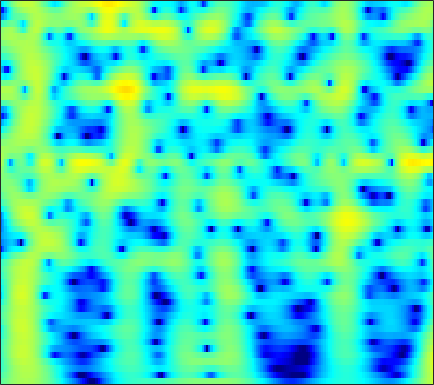

The data file committed next to this chart (first rows):
-2.3174, -1.6845, -0.91538, -0.23135, 0.2261, 0.76367, 1.2173, 1.5037, 1.8148, 2.0451, 2.194, 2.2539, 2.2612, 2.1882, 2.0805, 1.8663, 1.5707, 1.2957, 0.85757, 0.33828, -0.26393, -0.77414, -1.5306, -2.3714
-3.464, -2.657, -1.669, -0.7811, -0.1823, 0.5259, 1.131, 1.517, 1.941, 2.261, 2.48, 2.576, 2.616, 2.554, 2.441, 2.203, 1.865, 1.546, 1.034, 0.423, -0.2864, -0.8834, -1.766, -2.749
-4.531, -3.508, -2.269, -1.168, -0.4322, 0.43, 1.159, 1.618, 2.117, 2.486, 2.728, 2.828, 2.853, 2.757, 2.607, 2.307, 1.896, 1.518, 0.9231, 0.2316, -0.5504, -1.192, -2.113, -3.103
-4.59, -3.415, -1.994, -0.7399, 0.0914, 1.054, 1.85, 2.34, 2.849, 3.196, 3.382, 3.416, 3.322, 3.07, 2.779, 2.255, 1.58, 0.978, 0.0518, -1.004, -2.168, -3.1, -4.39, -5.697
-4.254, -2.964, -1.424, -0.08409, 0.7941, 1.799, 2.617, 3.107, 3.597, 3.899, 4.009, 3.965, 3.731, 3.292, 2.825, 2.005, 0.9491, -0.01186, -1.544, -3.403, -5.659, -7.68, -10.95, -15.09
-3.998, -2.788, -1.323, -0.0323, 0.8189, 1.795, 2.59, 3.066, 3.538, 3.822, 3.914, 3.854, 3.601, 3.145, 2.667, 1.845, 0.8103, -0.1105, -1.531, -3.171, -5.016, -6.508, -8.543, -10.43
-4.196, -3.068, -1.663, -0.3934, 0.4604, 1.455, 2.274, 2.767, 3.261, 3.565, 3.68, 3.643, 3.431, 3.037, 2.624, 1.925, 1.065, 0.3246, -0.773, -1.97, -3.233, -4.202, -5.49, -6.758
-5.544, -4.077, -2.307, -0.7639, 0.2451, 1.396, 2.328, 2.883, 3.434, 3.769, 3.893, 3.849, 3.614, 3.181, 2.731, 1.971, 1.041, 0.2432, -0.9345, -2.211, -3.544, -4.554, -5.883, -7.162
-6.371, -4.476, -2.333, -0.555, 0.5711, 1.819, 2.799, 3.368, 3.918, 4.234, 4.319, 4.228, 3.899, 3.331, 2.746, 1.747, 0.4893, -0.6361, -2.398, -4.473, -6.846, -8.753, -11.17, -12.79
-4.229, -2.917, -1.309, 0.1075, 1.044, 2.111, 2.966, 3.466, 3.94, 4.196, 4.229, 4.107, 3.74, 3.133, 2.515, 1.458, 0.1163, -1.101, -3.047, -5.439, -8.391, -11.04, -14.88, -16.98
-3.19, -2.216, -0.9718, 0.1698, 0.9424, 1.845, 2.588, 3.032, 3.458, 3.687, 3.716, 3.608, 3.292, 2.779, 2.267, 1.417, 0.3951, -0.4674, -1.719, -3.049, -4.394, -5.353, -6.46, -7.296
-3.805, -2.795, -1.485, -0.2598, 0.5769, 1.553, 2.353, 2.829, 3.293, 3.553, 3.604, 3.507, 3.204, 2.712, 2.229, 1.451, 0.5467, -0.1876, -1.205, -2.22, -3.183, -3.851, -4.649, -5.346
-6.229, -4.588, -2.587, -0.836, 0.3127, 1.614, 2.65, 3.247, 3.813, 4.124, 4.179, 4.049, 3.645, 2.986, 2.332, 1.258, -0.03012, -1.108, -2.607, -4.016, -5.138, -5.714, -6.149, -6.328
-9.117, -6.436, -3.526, -1.184, 0.259, 1.839, 3.07, 3.777, 4.442, 4.795, 4.841, 4.674, 4.17, 3.325, 2.444, 0.8982, -1.161, -3.147, -6.659, -11.87, -19.5, -17.95, -12.44, -9.524
-7.736, -5.769, -3.401, -1.321, 0.02783, 1.539, 2.725, 3.422, 4.1, 4.478, 4.559, 4.432, 4.015, 3.293, 2.539, 1.258, -0.3277, -1.72, -3.787, -5.813, -7.246, -7.717, -7.657, -7.251
-6.403, -4.843, -2.934, -1.255, -0.1508, 1.13, 2.175, 2.796, 3.408, 3.785, 3.928, 3.875, 3.6, 3.108, 2.609, 1.776, 0.7907, -0.007666, -1.095, -2.158, -3.127, -3.756, -4.484, -5.161
-4.92, -3.733, -2.232, -0.8666, 0.04639, 1.111, 2.009, 2.562, 3.121, 3.481, 3.649, 3.638, 3.436, 3.04, 2.623, 1.902, 1.014, 0.2721, -0.7876, -1.896, -2.963, -3.676, -4.493, -5.183
-3.977, -2.969, -1.721, -0.5611, 0.2476, 1.213, 2.035, 2.559, 3.127, 3.521, 3.728, 3.761, 3.631, 3.274, 2.847, 2.06, 0.99, -0.02377, -1.666, -3.624, -5.807, -7.331, -8.488, -8.245
-4.698, -3.812, -2.612, -1.482, -0.6706, 0.3365, 1.228, 1.803, 2.466, 3.001, 3.377, 3.557, 3.646, 3.515, 3.25, 2.659, 1.72, 0.7271, -1.061, -3.572, -7.246, -11.04, -14.47, -10.51
-9.621, -8.5, -6.878, -5.293, -4.252, -3.087, -2.091, -1.44, -0.6838, 0.02416, 0.7319, 1.229, 1.808, 2.272, 2.502, 2.594, 2.449, 2.185, 1.613, 0.8734, 0.1186, -0.3753, -0.7322, -0.6882
-20.65, -16.01, -12.4, -10.08, -8.887, -7.889, -7.46, -7.335, -7.221, -6.72, -5.454, -4.154, -2.345, -0.7212, 0.303, 1.358, 2.1, 2.481, 2.781, 2.9, 2.911, 2.863, 2.771, 2.67
-14.54, -13.64, -12.2, -11.02, -10.52, -10.31, -11.06, -12.53, -16.67, -32.3, -16.03, -10.46, -5.904, -2.862, -1.202, 0.4945, 1.72, 2.386, 3.034, 3.445, 3.652, 3.724, 3.694, 3.542
-12.99, -12.11, -10.93, -9.822, -9.181, -8.55, -8.132, -8.001, -7.751, -7.15, -5.91, -4.647, -2.856, -1.159, -0.07106, 1.124, 2.04, 2.545, 3.019, 3.303, 3.404, 3.397, 3.289, 3.064
-14.49, -12.58, -10.33, -8.524, -7.249, -5.825, -4.603, -3.76, -2.785, -1.817, -0.8844, -0.2089, 0.6737, 1.412, 1.895, 2.388, 2.673, 2.78, 2.757, 2.578, 2.325, 2.073, 1.735, 1.422
-14.71, -12.3, -9.329, -6.818, -5.187, -3.28, -1.725, -0.7059, 0.4511, 1.41, 2.2, 2.666, 3.152, 3.434, 3.512, 3.424, 3.075, 2.66, 1.872, 0.8439, -0.2958, -1.151, -2.047, -2.46
-13.78, -10.58, -7.34, -4.692, -3.016, -1.182, 0.3654, 1.314, 2.384, 3.209, 3.801, 4.125, 4.332, 4.34, 4.164, 3.676, 2.878, 1.989, 0.4008, -1.884, -5.209, -8.748, -15.62, -14.36
-7.732, -6.248, -4.289, -2.501, -1.302, 0.08662, 1.232, 1.962, 2.724, 3.299, 3.68, 3.845, 3.907, 3.776, 3.553, 3.055, 2.305, 1.544, 0.2225, -1.475, -3.556, -5.228, -7.039, -7.565
-4.065, -3.119, -1.938, -0.8174, -0.1117, 0.7443, 1.407, 1.794, 2.166, 2.371, 2.468, 2.449, 2.39, 2.243, 2.117, 1.896, 1.582, 1.306, 0.7963, 0.2218, -0.475, -0.9779, -1.629, -2.226
-2.253, -1.422, -0.5133, 0.2167, 0.6303, 1.01, 1.205, 1.194, 1.03, 0.6687, 0.1814, -0.2114, -0.6604, -0.8788, -0.8453, -0.5608, -0.1292, 0.2075, 0.592, 0.8487, 0.974, 0.9851, 0.8884, 0.6713
-1.014, -0.4244, 0.2132, 0.5755, 0.7524, 0.7317, 0.4806, 0.09978, -0.6983, -1.889, -3.604, -5.254, -7.998, -9.788, -9.005, -6.29, -3.663, -2.165, -0.5766, 0.5204, 1.326, 1.716, 2.059, 2.217
-0.2617, -0.01286, 0.156, 0.1853, 0.08652, -0.1507, -0.5983, -1.05, -1.937, -3.169, -4.918, -6.634, -9.491, -11.49, -10.51, -7.337, -4.483, -2.766, -1.026, 0.286, 1.203, 1.707, 2.163, 2.425
0.2471, 0.03997, -0.3806, -0.7833, -1.109, -1.416, -1.67, -1.855, -2.152, -2.54, -3.027, -3.37, -3.696, -3.666, -3.365, -2.598, -1.591, -0.783, 0.2215, 1.055, 1.659, 1.967, 2.169, 2.148
1.176, 0.1756, -1.497, -3.263, -4.227, -4.439, -3.606, -2.889, -2.106, -1.735, -1.645, -1.709, -1.746, -1.611, -1.272, -0.5115, 0.4526, 1.195, 2.113, 2.798, 3.203, 3.282, 3.061, 2.429
2.717, 1.181, -1.832, -6.933, -13.38, -10.91, -5.218, -2.913, -1.362, -0.9619, -1.452, -2.468, -4.432, -6.256, -5.768, -2.957, -0.1653, 1.504, 3.085, 4.111, 4.589, 4.615, 4.209, 3.237
2.643, 2.017, 1.029, 0.02222, -0.4737, -0.7382, -0.5646, -0.346, -0.2762, -0.641, -1.687, -2.951, -5.467, -7.892, -7.519, -4.457, -1.54, 0.04663, 1.539, 2.392, 2.745, 2.723, 2.355, 1.678
1.614, 1.587, 1.493, 1.36, 1.305, 1.234, 1.22, 1.164, 1.047, 0.8054, 0.4251, 0.1128, -0.3159, -0.5332, -0.498, -0.2072, 0.2432, 0.5385, 0.8203, 0.8297, 0.5832, 0.2243, -0.464, -1.296
0.02698, 0.2981, 0.6386, 0.9861, 1.202, 1.502, 1.746, 1.896, 2.037, 2.101, 2.116, 2.072, 2.004, 1.904, 1.818, 1.673, 1.447, 1.22, 0.7405, 0.06546, -0.8792, -1.792, -3.262, -5.077
-2.771, -2.169, -1.33, -0.5061, 0.07699, 0.8002, 1.43, 1.859, 2.33, 2.702, 2.965, 3.086, 3.159, 3.111, 2.993, 2.719, 2.284, 1.839, 1.046, 0.002271, -1.367, -2.657, -4.807, -7.689
-7.458, -6.165, -4.583, -3.124, -2.078, -0.8241, 0.3097, 1.048, 1.903, 2.59, 3.101, 3.389, 3.608, 3.668, 3.601, 3.352, 2.925, 2.462, 1.675, 0.6463, -0.6442, -1.764, -3.544, -5.558
-12.53, -10.92, -8.822, -6.632, -5.031, -3.067, -1.326, -0.2153, 1.043, 2.038, 2.795, 3.232, 3.611, 3.805, 3.824, 3.676, 3.35, 2.967, 2.312, 1.462, 0.4242, -0.4423, -1.752, -3.153
-18.74, -20.05, -15.83, -10.85, -7.879, -4.82, -2.483, -1.069, 0.4216, 1.582, 2.47, 2.962, 3.451, 3.735, 3.821, 3.782, 3.549, 3.265, 2.723, 2.01, 1.154, 0.3981, -0.6992, -1.898
-12.31, -12.74, -11, -8.048, -5.951, -3.633, -1.78, -0.6823, 0.504, 1.435, 2.158, 2.588, 3.055, 3.372, 3.518, 3.574, 3.446, 3.236, 2.767, 2.111, 1.285, 0.5596, -0.499, -1.64
-3.038, -2.978, -2.556, -1.891, -1.344, -0.5804, 0.02478, 0.3697, 0.7279, 0.9643, 1.205, 1.462, 1.867, 2.356, 2.694, 3.009, 3.117, 2.997, 2.588, 1.878, 0.8561, -0.04347, -1.377, -2.762
1.641, 1.717, 1.826, 1.915, 1.944, 1.837, 1.476, 1.022, 0.04316, -1.288, -2.546, -2.833, -1.822, -0.02418, 1.22, 2.443, 3.098, 3.21, 2.882, 1.987, 0.5098, -1.022, -3.668, -6.897
2.395, 2.538, 2.646, 2.682, 2.634, 2.338, 1.755, 0.9901, -0.7137, -3.636, -8.916, -13.23, -6.88, -1.848, 0.4992, 2.428, 3.403, 3.67, 3.409, 2.48, 0.884, -0.7992, -3.945, -8.23
-1.3, -1.1, -0.8237, -0.5168, -0.2788, 0.05607, 0.277, 0.2948, 0.162, -0.1053, -0.2721, -0.1293, 0.5534, 1.588, 2.351, 3.168, 3.618, 3.673, 3.36, 2.615, 1.442, 0.3049, -1.461, -3.365
-7.104, -7.523, -7.902, -7.37, -6.233, -4.286, -2.514, -1.375, -0.143, 0.8144, 1.587, 2.101, 2.732, 3.267, 3.58, 3.869, 3.951, 3.834, 3.456, 2.81, 1.889, 1.009, -0.3522, -1.942
-11.16, -13.46, -20.39, -21.54, -13.63, -8.029, -4.55, -2.645, -0.7413, 0.6956, 1.794, 2.438, 3.098, 3.562, 3.797, 3.935, 3.879, 3.716, 3.322, 2.724, 1.93, 1.221, 0.1071, -1.199
-8.03, -8.194, -8.187, -7.494, -6.473, -4.7, -2.893, -1.656, -0.2401, 0.929, 1.854, 2.393, 2.927, 3.281, 3.435, 3.47, 3.332, 3.133, 2.729, 2.168, 1.462, 0.8667, -0.03514, -1.043
-4.646, -4.273, -3.716, -3.04, -2.445, -1.578, -0.6752, -0.02251, 0.8005, 1.508, 2.085, 2.423, 2.748, 2.919, 2.947, 2.846, 2.602, 2.327, 1.841, 1.24, 0.5516, -0.0139, -0.8174, -1.655
-2.236, -1.78, -1.187, -0.6074, -0.1861, 0.3514, 0.8737, 1.238, 1.677, 2.045, 2.336, 2.506, 2.638, 2.638, 2.54, 2.295, 1.893, 1.474, 0.7885, -0.003521, -0.8531, -1.508, -2.345, -3.095
-0.3874, 0.06512, 0.5936, 1.035, 1.313, 1.622, 1.856, 1.997, 2.137, 2.261, 2.372, 2.438, 2.486, 2.454, 2.343, 2.024, 1.455, 0.8495, -0.2046, -1.544, -3.078, -4.201, -5.37, -5.963
0.9668, 1.412, 1.88, 2.201, 2.344, 2.387, 2.242, 2.041, 1.722, 1.462, 1.403, 1.518, 1.849, 2.224, 2.415, 2.381, 1.944, 1.299, -0.09043, -2.283, -5.668, -9.559, -16.88, -13.74
0.5956, 1.097, 1.644, 2.003, 2.095, 1.905, 1.286, 0.4379, -1.248, -3.508, -4.891, -3.915, -1.316, 0.904, 2.064, 2.984, 3.252, 3.04, 2.203, 0.7836, -1.187, -2.813, -4.461, -4.515
-4.412, -3.756, -2.827, -1.968, -1.486, -1.185, -1.433, -2.09, -3.865, -6.814, -9.188, -7.381, -3.395, -0.4551, 1.054, 2.367, 3.029, 3.186, 3.039, 2.588, 1.975, 1.514, 0.9878, 0.6657
-13.73, -13.07, -10.6, -7.73, -5.872, -4.031, -2.858, -2.3, -1.91, -1.656, -1.265, -0.7555, 0.1359, 1.066, 1.664, 2.264, 2.576, 2.641, 2.538, 2.24, 1.839, 1.496, 1.06, 0.7078
-20.36, -20.55, -14.29, -9.277, -6.572, -3.903, -1.991, -0.921, 0.1862, 1.004, 1.632, 2.02, 2.434, 2.728, 2.85, 2.861, 2.7, 2.46, 1.984, 1.367, 0.6358, 0.04918, -0.7117, -1.364
-9.167, -8.072, -6.279, -4.287, -2.843, -1.088, 0.4019, 1.309, 2.271, 2.97, 3.442, 3.644, 3.741, 3.642, 3.445, 2.996, 2.35, 1.732, 0.7214, -0.4742, -1.878, -3.065, -4.808, -6.667
